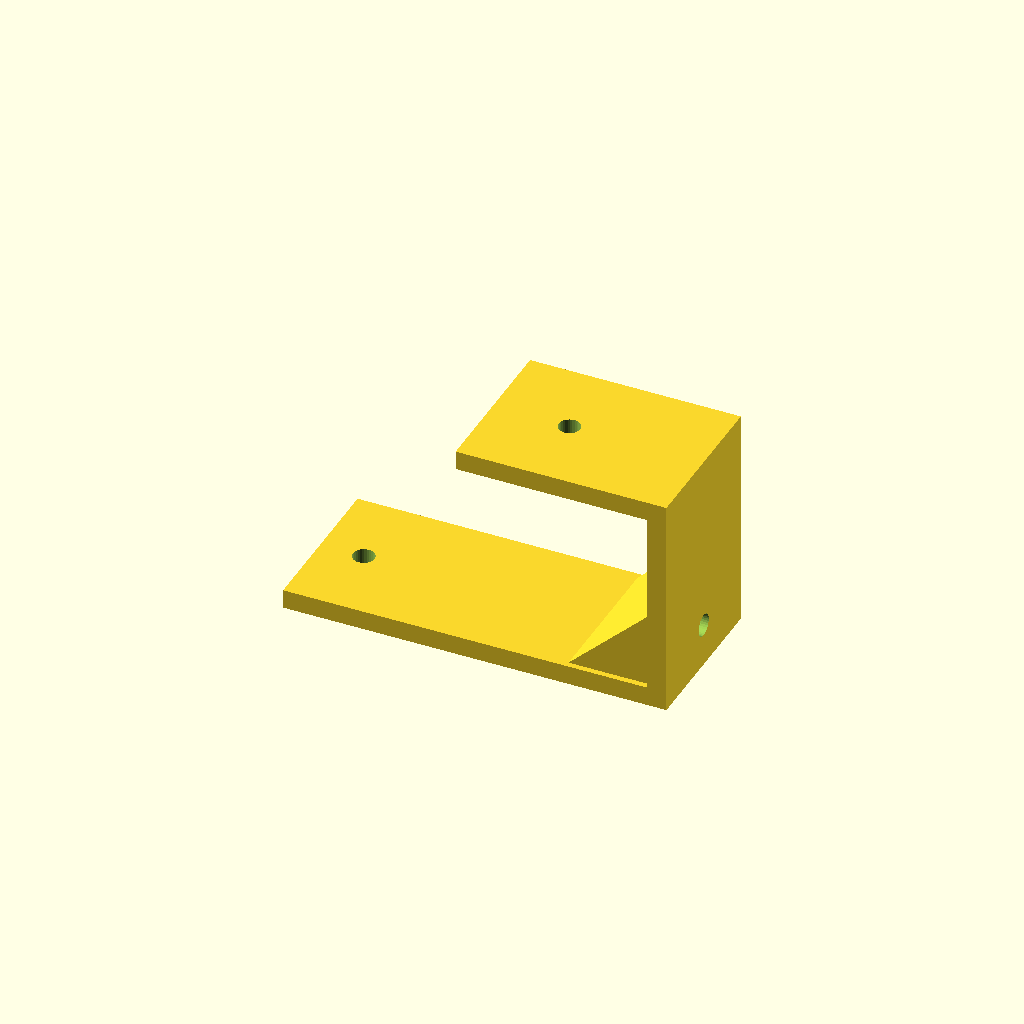
Cell 1: rendered with the file's own defaults.
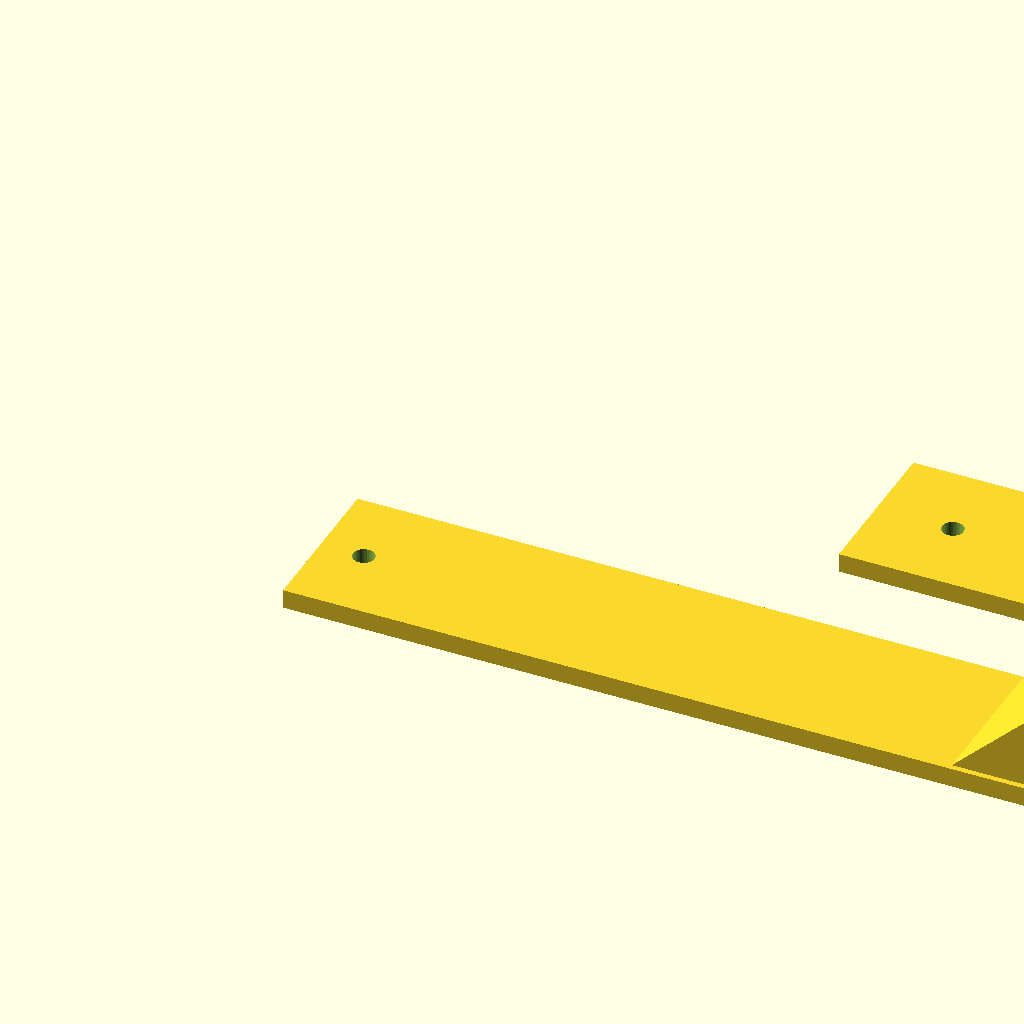
Cell 2: bottom_run = 120 (everything else at default).
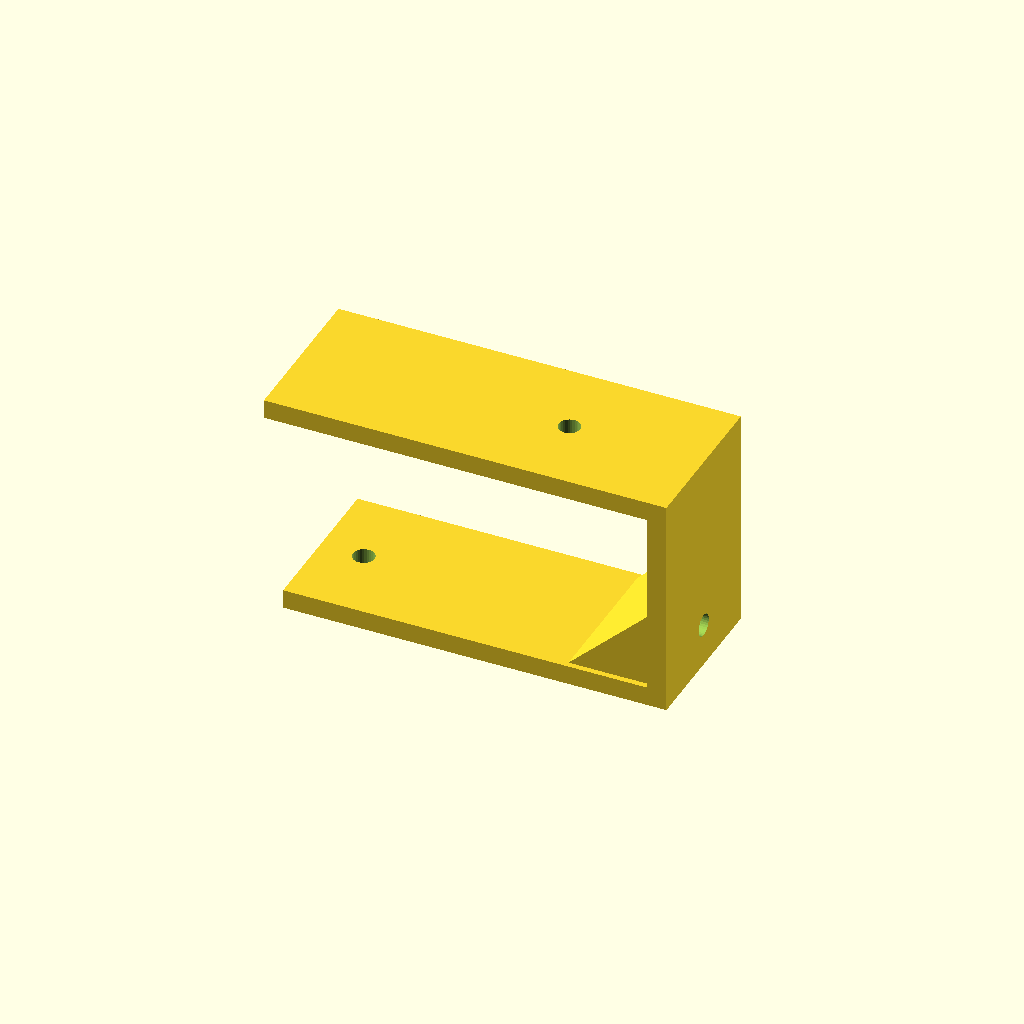
Cell 3: the same model with top_run = 60.
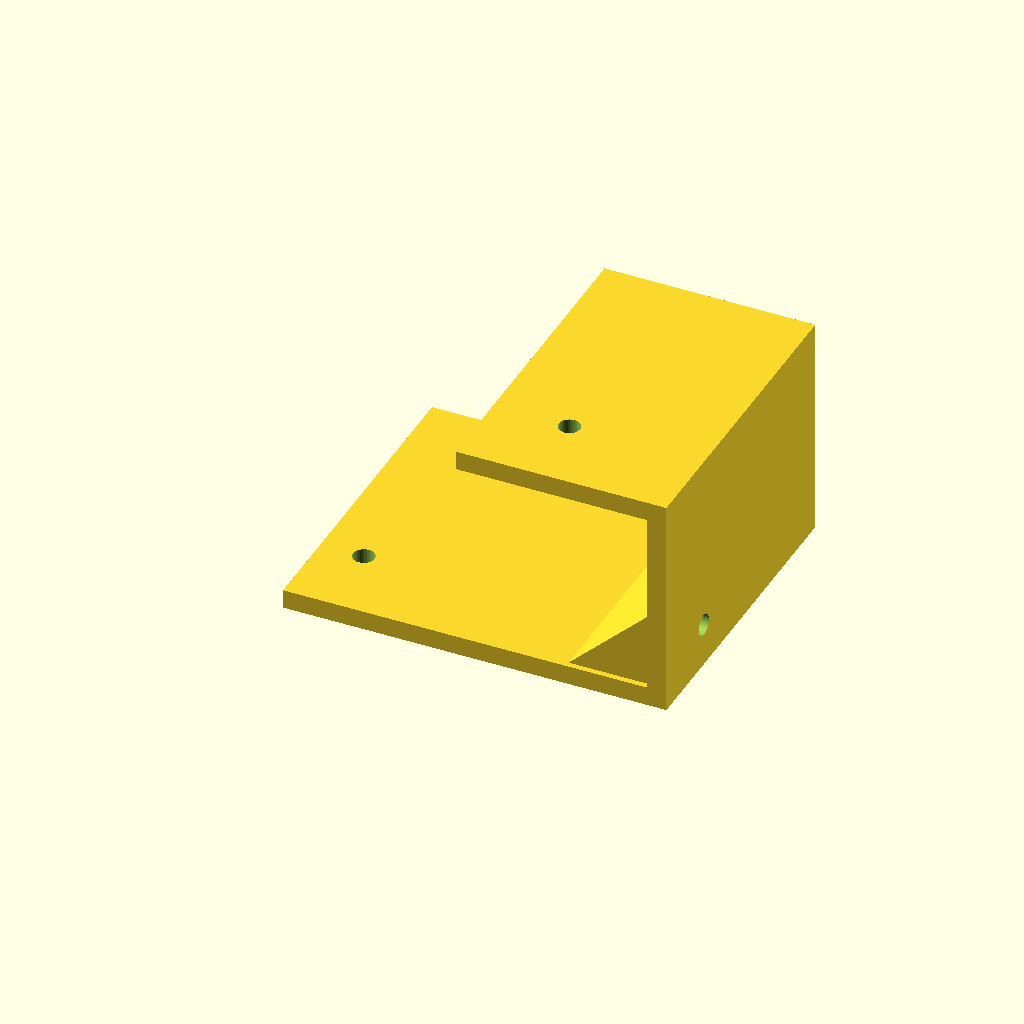
Cell 4: profile_w = 50 (everything else at default).
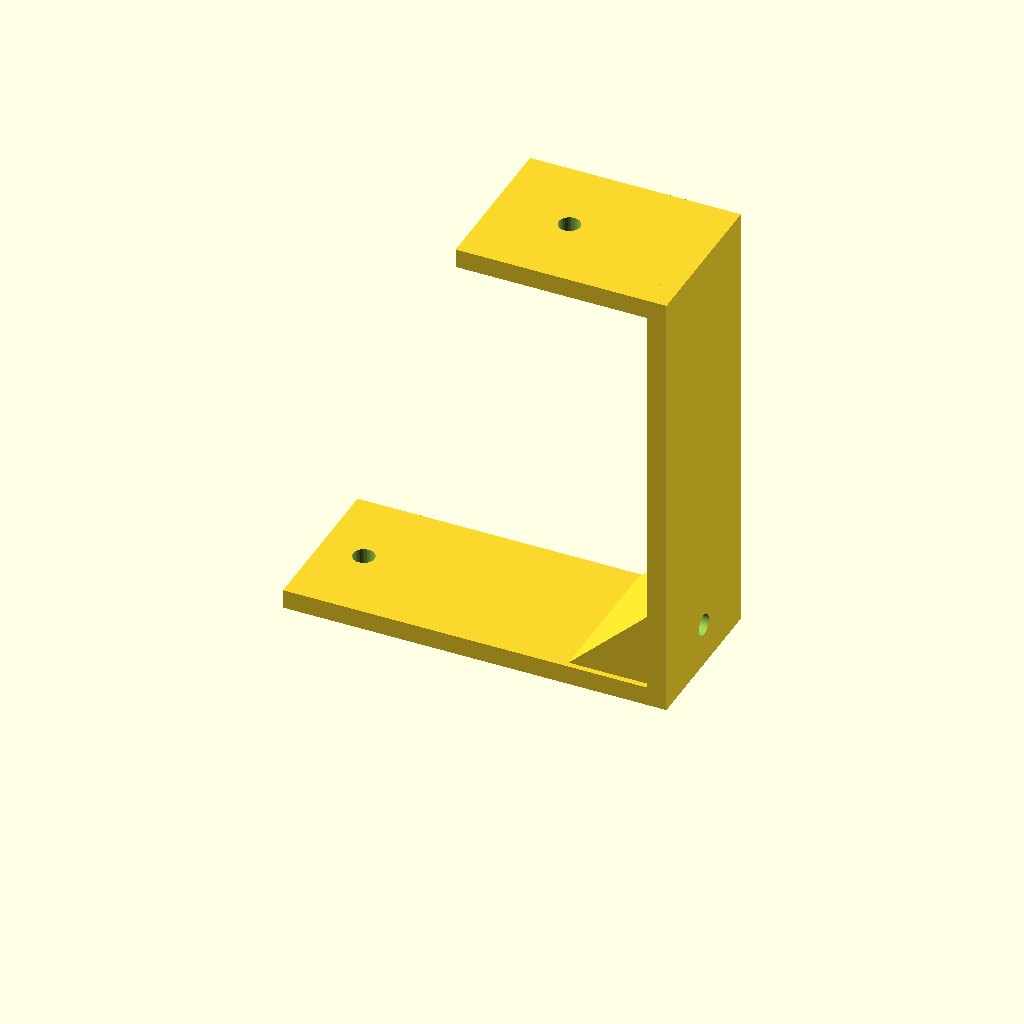
Cell 5: the same model with height = 70.
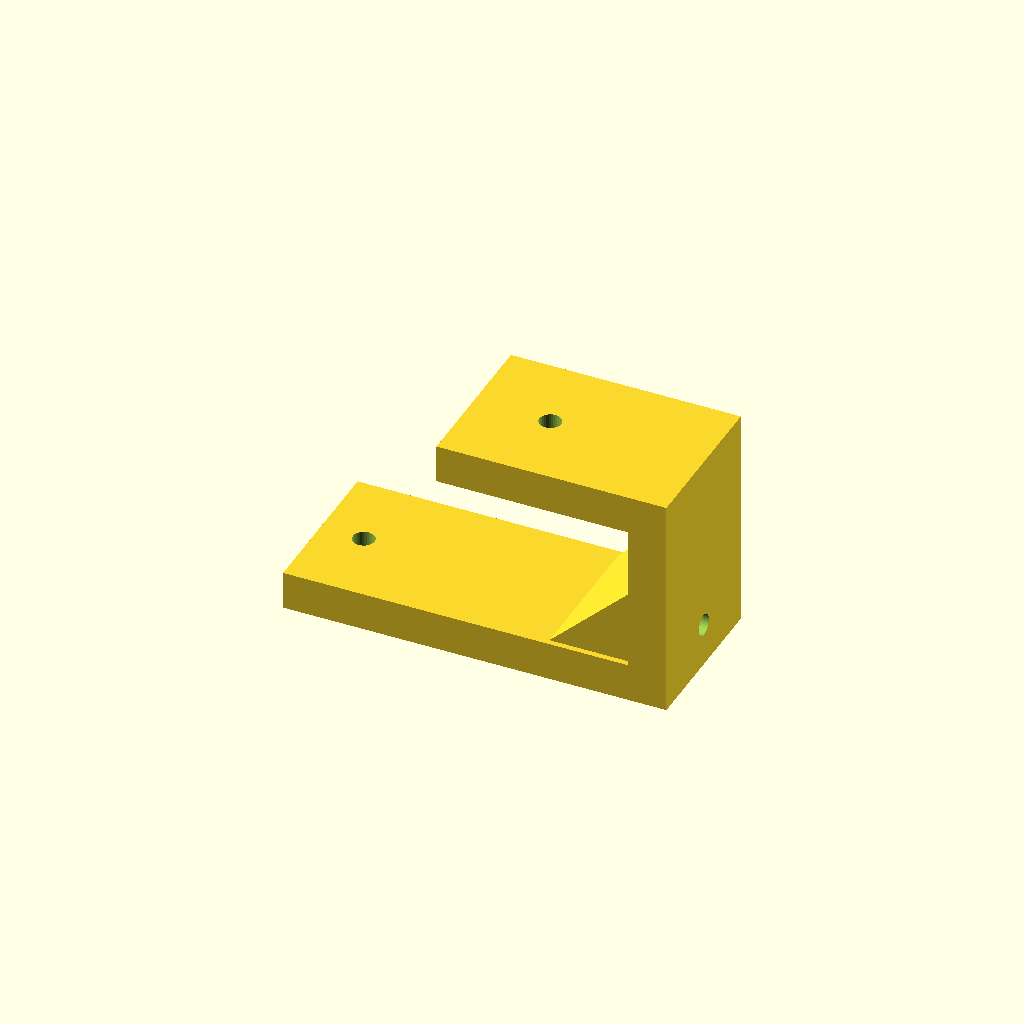
Cell 6 — mat_t set to 6, the other parameters unchanged.
All cells are drawn from one camera (rotation 55°, 0°, 25°, orthographic, colour scheme Cornfield), so only the parameter changes between them.
OpenSCAD source file optional_data/gen2/zbrackets/part_0050.scad:
$fn = 32;

// ----------------------------------------------------------------------
// Z-bracket: 60 x 25 x 35 mm
// ----------------------------------------------------------------------

// --- parameters (mm) ---
bottom_run = 60;          // lower foot length, X
top_run = 30;             // upper foot length, X
profile_w = 25;           // bracket width, Y
height = 35;              // overall rise, Z
mat_t = 3;                // plate thickness
hole_d = 3.4;             // clearance for M3
rib_len = 13.7;           // gusset leg
rib_sink = 0.9;           // gusset overlap into the plates

module hole_z(px, py, z0) {
  translate([px, py, z0 - 0.5]) cylinder(h = mat_t + 1, d = hole_d);
}
module hole_x(py, pz) {
  translate([-0.5, py, pz]) rotate([0, 90, 0]) cylinder(h = mat_t + 1, d = hole_d);
}
module gusset(x0) {
  translate([x0, profile_w - rib_sink, 0])
    rotate([90, 0, 0])
      linear_extrude(height = profile_w - 2 * rib_sink)
        polygon(points = [[rib_sink, mat_t - rib_sink],
                          [rib_sink, mat_t - rib_sink + rib_len],
                          [-rib_len, mat_t - rib_sink]]);
}

difference() {
  union() {
    cube([bottom_run, profile_w, mat_t]);
    /* web, overlapping the lower foot */
    translate([bottom_run - mat_t, 0, 0]) cube([mat_t, profile_w, height]);
    /* upper foot, sunk into the web */
    translate([bottom_run - mat_t - top_run, 0, height - mat_t]) cube([top_run + mat_t, profile_w, mat_t]);
    gusset(bottom_run - mat_t);
  }
  hole_z(6.8, 12.5, 0);
  translate([bottom_run - mat_t - 18, 0, 0]) hole_z(0, 12.5, height - mat_t);
  translate([bottom_run - mat_t, 0, 0]) hole_x(12.5, 6.8);
}
Parameter table extracted from the source (name, type, default, range or options):
bottom_run: number, default 60
top_run: number, default 30
profile_w: number, default 25
height: number, default 35
mat_t: number, default 3
hole_d: number, default 3.4
rib_len: number, default 13.7
rib_sink: number, default 0.9
